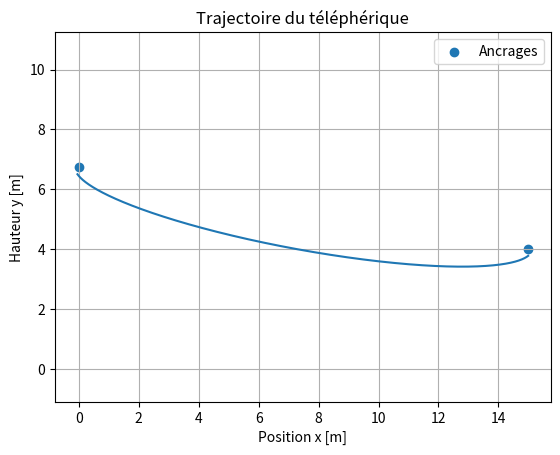
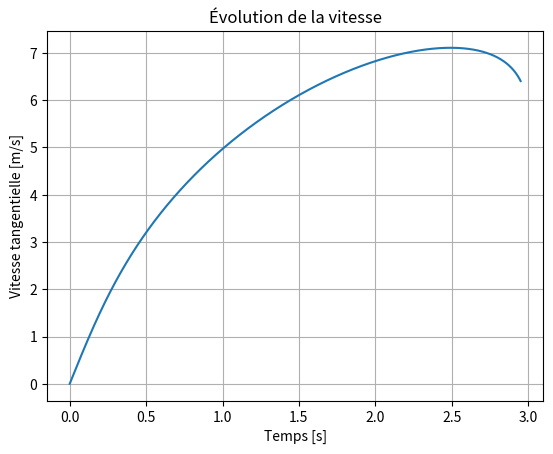
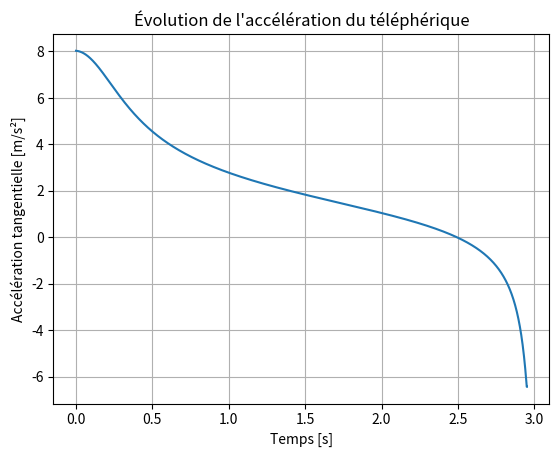
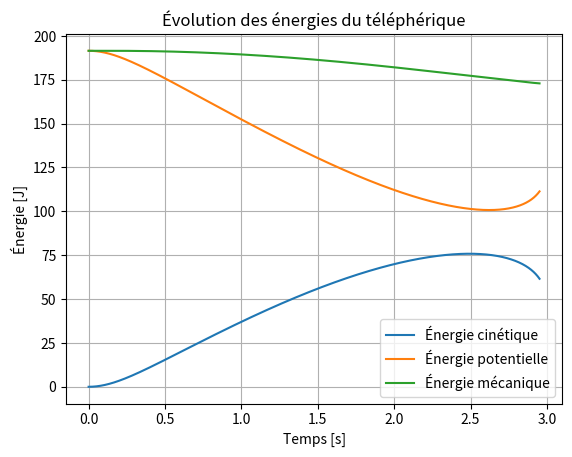

Source code (Python) for these figures, in order:
import math
import matplotlib.pyplot as plt
import numpy as np

def uv_vers_xy(u, v):
    """
    pre: u et v sont des nombres ou des tableaux de même taille.
         Les paramètres d, h1, h2 et alpha sont déjà définis.
         alpha est exprimé en radians.

    post: retourne (x, y), les coordonnées dans le repère
          cartésien réel, en mètres.
    """
    x = d/2 + u*np.cos(alpha) - v*np.sin(alpha)
    y = (h1+h2)/2 + u*np.sin(alpha) + v*np.cos(alpha)

    return x, y

def largage(i, h_cheminee, masse_cadeau, Cd, A):
    """
    pre:
        i est l'indice de l'instant de largage dans les tableaux
        de simulation (0 <= i < len(t_sim)).

        h_cheminee est la hauteur de l'ouverture de la cheminée
        par rapport au sol, en mètres.

        masse_cadeau est la masse du cadeau en kg (> 0).
        Cd est son coefficient de traînée (>= 0).
        A est sa surface frontale en m² (>= 0).

        Le cadeau est lâché sans propulsion.
        On néglige le vent.

    post:
        Retourne (x_impact, temps_chute), soit la position
        horizontale et le temps nécessaire au cadeau pour
        atteindre la hauteur de la cheminée en descendant.

        Retourne None si le cadeau part sous cette hauteur
        ou si cette hauteur n'est pas atteinte dans les 10 s.
    """

    # Position initiale du cadeau
    x = x_sim[i]
    y = y_sim[i]

    if y <= h_cheminee:
        return None

    # Vitesse initiale du cadeau
    pente = b*u_sim[i] / (a**2*np.sqrt(1-u_sim[i]**2/a**2))
    norme = np.sqrt(1+pente**2)

    vitesse_u = vitesse_sim[i] / norme

    vx = vitesse_u*(np.cos(alpha)-pente*np.sin(alpha))
    vy = vitesse_u*(np.sin(alpha)+pente*np.cos(alpha))

    # Paramètres de chute
    rho = 1.2
    dt = step
    temps = 0
    x_cadeau = [x]
    y_cadeau = [y]
    while temps < 10:

        # Vitesse totale
        V = np.sqrt(vx**2 + vy**2)

        # Accélérations avec frottement de l'air
        k_air = 0.5*rho*Cd*A/masse_cadeau

        ax = -k_air*V*vx
        ay = -g-k_air*V*vy

        # Méthode d'Euler
        x_suivant = x + vx*dt
        y_suivant = y + vy*dt

        vx = vx + ax*dt
        vy = vy + ay*dt

        # Le cadeau atteint la hauteur de la cheminée
                # Le cadeau atteint l'ouverture de la cheminée
        if y_suivant <= h_cheminee:
            fraction = (y-h_cheminee)/(y-y_suivant)
            x_impact = x + fraction*(x_suivant-x)
            temps_chute = temps + fraction*dt

            x_cadeau.append(x_impact)
            y_cadeau.append(h_cheminee)

            return x_impact, temps_chute, x_cadeau, y_cadeau

        # Enregistrement de la nouvelle position
        x_cadeau.append(x_suivant)
        y_cadeau.append(y_suivant)

        x = x_suivant
        y = y_suivant
        temps += dt

    return None

### Constantes
g = 9.81

### Paramètres du système
m = 3 # masse du téléphérique [kg]
mu = 0.2   # coefficient de l'ensemble des frottements [N/(m/s)]

h1 = 6.75
h2 = 4
d = 15
L = 15.5

### Géométrie
h = h2 - h1
f = math.sqrt(d**2 + h**2)
alpha = math.atan(h/d)

a = L/2
b = math.sqrt((L**2-f**2)/4)

### Paramètres de la simulation

step = 0.001    # pas de temps [s]
end = 8.0       # durée maximale [s]
u_0 = -f/2      # position initiale sur l'axe u [m]
vit_0 = 0.0     # vitesse tangentielle initiale [m/s]

t = np.arange(0, end, step)

### Simulation

u = np.empty_like(t)
vitesse = np.empty_like(t)
acceleration = np.empty_like(t)

### Conditions initiales

u[0] = u_0
vitesse[0] = vit_0
x_arrivee = d - 0.01  # arrivée à 1 cm du deuxième ancrage
n = len(t)           # nombre de points simulés

for i in range(len(t)-1):
    dt = step
    
    # calcul de la force totale
    pente = b*u[i] / (a**2 * np.sqrt(1-u[i]**2/a**2))
    norme = np.sqrt(1+pente**2)
    f_poids = -m*g*(np.sin(alpha)+pente*np.cos(alpha))/norme
    f_frott = -mu*vitesse[i]
    f_tot = f_poids + f_frott
    acceleration[i] = f_tot/m
    # calcul accélération, vitesse, position
    vitesse[i+1] = vitesse[i] + acceleration[i]*dt
    u[i+1] = u[i] + (vitesse[i]/norme)*dt
        # Sécurité : ne pas dépasser le domaine de l'ellipse
    if u[i+1] >= a - 0.001:
        u[i+1] = a - 0.001
        n = i + 2
        break

    # Conversion de la nouvelle position en (x, y)
    v_suivant = -b*np.sqrt(1-u[i+1]**2/a**2)
    x_suivant, y_suivant = uv_vers_xy(u[i+1], v_suivant)

    # Vérification de l'arrivée
    if x_suivant >= x_arrivee:
        n = i + 2
        break
acceleration[n-1] = acceleration[n-2]

t_sim = t[:n]
u_sim = u[:n]
vitesse_sim = vitesse[:n]

v_sim = -b*np.sqrt(1-u_sim**2/a**2)

x_sim, y_sim = uv_vers_xy(u_sim, v_sim)

### Calcul des énergies

E_cinetique = 0.5 * m * vitesse_sim**2
E_potentielle = m * g * y_sim
E_mecanique = E_cinetique + E_potentielle
### Graphique de la trajectoire
plt.plot(x_sim, y_sim)
plt.scatter([0, d], [h1, h2], label="Ancrages")
plt.xlabel("Position x [m]")
plt.ylabel("Hauteur y [m]")
plt.title("Trajectoire du téléphérique")
plt.axis("equal")
plt.grid()
plt.legend()
plt.show()
### Graphique de la vitesse
plt.plot(t_sim, vitesse_sim)
plt.xlabel("Temps [s]")
plt.ylabel("Vitesse tangentielle [m/s]")
plt.title("Évolution de la vitesse")
plt.grid()
plt.show()
### Graphique de l'accélération
plt.plot(t_sim, acceleration[:n])
plt.xlabel("Temps [s]")
plt.ylabel("Accélération tangentielle [m/s²]")
plt.title("Évolution de l'accélération du téléphérique")
plt.grid()
plt.show()
### Graphique des énergies

plt.plot(t_sim, E_cinetique, label="Énergie cinétique")
plt.plot(t_sim, E_potentielle, label="Énergie potentielle")
plt.plot(t_sim, E_mecanique, label="Énergie mécanique")

plt.xlabel("Temps [s]")
plt.ylabel("Énergie [J]")
plt.title("Évolution des énergies du téléphérique")
plt.legend()
plt.grid()
plt.show()
